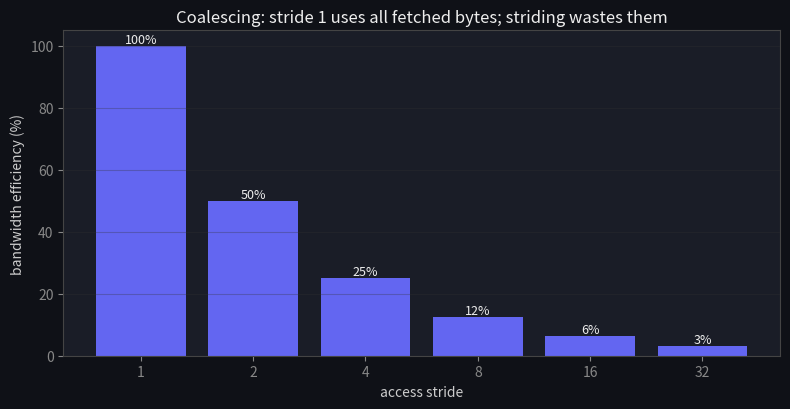
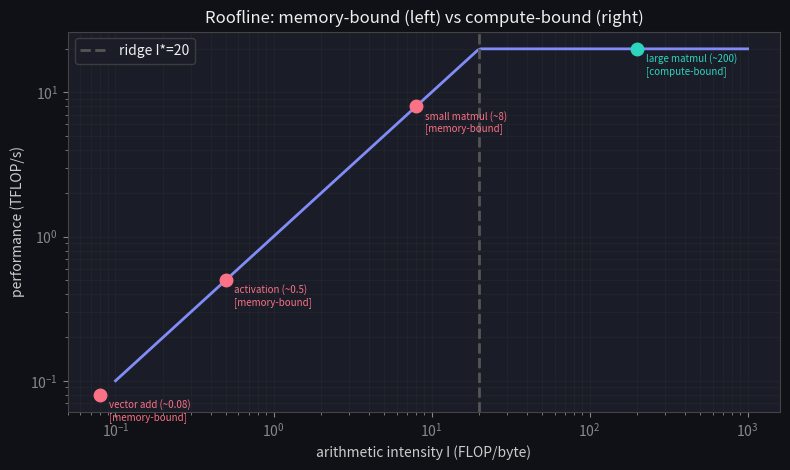

Recreate these plots in Python, in order. (Note: this script raises an exception after producing the figures.)
import numpy as np
import matplotlib.pyplot as plt

plt.rcParams.update({
    'figure.facecolor': '#0f1117', 'axes.facecolor': '#1a1d27',
    'axes.edgecolor': '#444', 'axes.labelcolor': '#ccc',
    'xtick.color': '#888', 'ytick.color': '#888',
    'text.color': '#eee', 'grid.color': '#333', 'lines.linewidth': 2,
})

def coalescing_efficiency(stride, warp=32, seg=32):
    addresses = np.arange(warp) * stride
    transactions = len(set(addresses // seg))      # distinct cache lines touched
    bytes_fetched = transactions * seg
    return warp / bytes_fetched

strides = [1, 2, 4, 8, 16, 32]
eff = [coalescing_efficiency(s) for s in strides]

fig, ax = plt.subplots(figsize=(8, 4.2))
bars = ax.bar([str(s) for s in strides], [e * 100 for e in eff], color='#6366f1')
ax.set_xlabel('access stride'); ax.set_ylabel('bandwidth efficiency (%)')
ax.set_title('Coalescing: stride 1 uses all fetched bytes; striding wastes them')
ax.grid(True, alpha=0.3, axis='y')
for b, e in zip(bars, eff):
    ax.text(b.get_x() + b.get_width()/2, e*100 + 1, f'{e*100:.0f}%', ha='center', fontsize=9)
plt.tight_layout(); plt.show()

for s, e in zip(strides, eff):
    print(f"stride {s:2d}: efficiency {e*100:5.1f}%")

for s in [1, 2, 4, 8, 16, 32]:
    eff = coalescing_efficiency(s)
    expected = 1.0 / s
    print(f'stride {s:2d}: efficiency {eff:.3f}  (1/stride = {expected:.3f})')
    assert abs(eff - expected) < 1e-9, 'coalescing efficiency should be 1/stride'
print('\n✅ stride-1 access is fully coalesced; each doubling of stride halves bandwidth')

def global_reads_naive(N):
    # each of N*N outputs reads N from A and N from B
    return N * N * (2 * N)

def global_reads_tiled(N, T):
    # tiles of size T; each (T x T) output tile loads (N/T) pairs of T x T input tiles once
    tiles = (N // T) ** 2
    loads_per_tile = (N // T) * (2 * T * T)
    return tiles * loads_per_tile

N = 1024
for T in [8, 16, 32]:
    naive = global_reads_naive(N)
    tiled = global_reads_tiled(N, T)
    print(f"N={N}, tile T={T:2d}:  naive={naive/1e9:.2f}G reads  tiled={tiled/1e9:.2f}G  -> {naive/tiled:.1f}x less traffic")

N = 1024
for T in [8, 16, 32]:
    ratio = global_reads_naive(N) / global_reads_tiled(N, T)
    print(f'tile T={T:2d}: naive/tiled global-read ratio = {ratio:.1f}x  (~T = {T})')
    assert abs(ratio - T) < 1e-6, 'tiling should cut global traffic by ~T'
print('\n✅ a T×T tile reuses each loaded value T times -> ~T× less global-memory traffic')

P_max = 20e12     # peak FLOP/s
BW = 1e12         # bytes/s
ridge = P_max / BW
print(f"ridge point I* = P_max / BW = {ridge:.0f} FLOP/byte")

I = np.logspace(-1, 3, 200)
perf = np.minimum(P_max, I * BW)

ops = {
    'vector add (~0.08)': 0.08,
    'activation (~0.5)':  0.5,
    'small matmul (~8)':  8,
    'large matmul (~200)': 200,
}
fig, ax = plt.subplots(figsize=(8, 4.8))
ax.loglog(I, perf / 1e12, color='#818cf8')
ax.axvline(ridge, ls='--', color='#555', label=f'ridge I*={ridge:.0f}')
for name, intensity in ops.items():
    p = min(P_max, intensity * BW)
    bound = 'memory' if intensity < ridge else 'compute'
    c = '#fb7185' if bound == 'memory' else '#2dd4bf'
    ax.plot(intensity, p / 1e12, 'o', color=c, ms=9)
    ax.annotate(f'{name}\n[{bound}-bound]', (intensity, p/1e12),
                textcoords='offset points', xytext=(6, -18), fontsize=7, color=c)
ax.set_xlabel('arithmetic intensity I (FLOP/byte)'); ax.set_ylabel('performance (TFLOP/s)')
ax.set_title('Roofline: memory-bound (left) vs compute-bound (right)')
ax.legend(facecolor='#1a1d27', edgecolor='#444'); ax.grid(True, alpha=0.3, which='both')
plt.tight_layout(); plt.show()

def roofline(I): return min(P_max, I * BW)
for name, intensity in ops.items():
    perf_pt = roofline(intensity)
    bound = 'memory' if intensity < ridge else 'compute'
    print(f'{name:22s} I={intensity:6.2f} -> {perf_pt/1e12:5.1f} TFLOP/s [{bound}-bound]')
    if intensity < ridge:
        assert np.isclose(perf_pt, intensity * BW), 'below ridge: memory-bound (I*BW)'
    else:
        assert np.isclose(perf_pt, P_max), 'above ridge: compute-bound (P_max)'
print(f'\n✅ ridge point I* = {ridge:.0f} FLOP/byte separates memory- from compute-bound')

# The practical takeaway: a memory-bound kernel gets FASTER by raising its arithmetic
# intensity (do more FLOPs per byte loaded), not by adding compute. Fusing operations
# is how you do it — one load feeds several ops instead of one.
def speedup_from_fusion(I_before, n_fused, P_max=20e12, BW=1e12):
    ridge = P_max / BW
    I_after = I_before * n_fused                 # reuse the loaded bytes across n_fused ops
    return roofline_after(I_after) / roofline_after(I_before)
def roofline_after(I, P_max=20e12, BW=1e12): return min(P_max, I * BW)
base_I = 0.3                                     # memory-bound elementwise op
for k in [1, 2, 4, 8]:
    su = roofline_after(base_I * k) / roofline_after(base_I)
    print(f'fusing {k} elementwise ops (intensity {base_I}->{base_I*k}): {su:.1f}x faster (while memory-bound)')
print('\nRaising arithmetic intensity moves you UP the memory roofline toward the compute ceiling.')

def roofline_perf(I, P_max, BW):
    # TODO(you): achievable performance is the lower of the compute and memory ceilings
    return ...

def is_memory_bound(I, P_max, BW):
    # TODO(you): True if intensity is below the ridge point
    return ...

# This assert cell passes silently when your implementation is correct.
assert roofline_perf(0.5, 20e12, 1e12) == 0.5e12        # memory-bound: I*BW
assert roofline_perf(200, 20e12, 1e12) == 20e12         # compute-bound: P_max
assert is_memory_bound(0.5, 20e12, 1e12) is True
assert is_memory_bound(200, 20e12, 1e12) is False
assert coalescing_efficiency(1) == 1.0                  # stride 1 fully coalesced
assert coalescing_efficiency(2) == 0.5                  # stride 2 wastes half
print("\u2713 roofline + coalescing checks pass")
